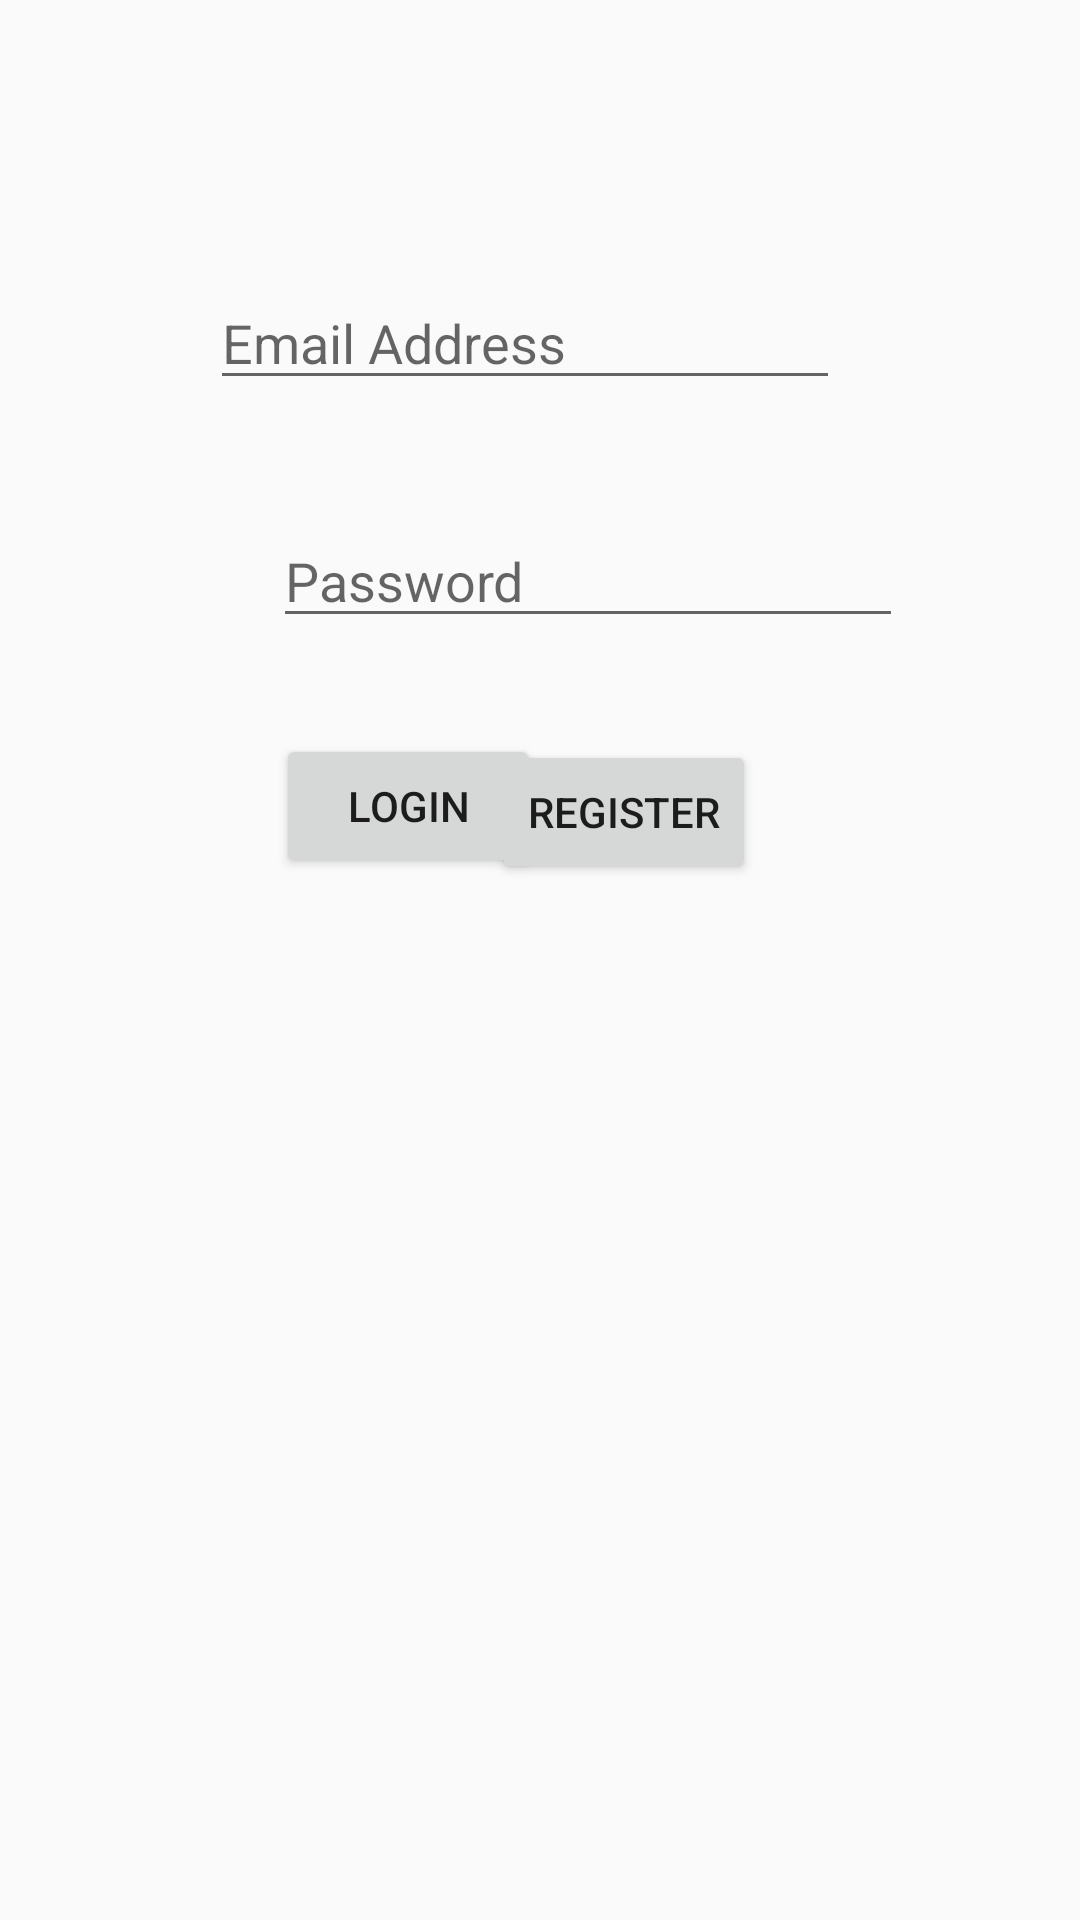

Layout XML and referenced resources for this Android screen:
<!-- AndroidManifest.xml: application theme AppTheme -->
<!-- res/layout/fragment_login_register.xml -->
<?xml version="1.0" encoding="utf-8"?>
<androidx.constraintlayout.widget.ConstraintLayout xmlns:android="http://schemas.android.com/apk/res/android"
    xmlns:app="http://schemas.android.com/apk/res-auto"
    xmlns:tools="http://schemas.android.com/tools"
    android:orientation="vertical" android:layout_width="match_parent"
    android:layout_height="match_parent">


    <EditText
        android:id="@+id/emailEditText"
        android:layout_width="wrap_content"
        android:layout_height="wrap_content"
        android:layout_marginStart="94dp"
        android:layout_marginTop="92dp"
        android:layout_marginEnd="104dp"
        android:ems="10"
        android:hint="@string/login_hint"
        android:inputType="textEmailAddress"
        app:layout_constraintEnd_toEndOf="parent"
        app:layout_constraintStart_toStartOf="parent"
        app:layout_constraintTop_toTopOf="parent" />

    <EditText
        android:id="@+id/passwordEditText"
        android:layout_width="wrap_content"
        android:layout_height="wrap_content"
        android:layout_marginStart="91dp"
        android:layout_marginTop="38dp"
        android:ems="10"
        android:hint="@string/password_hint"
        android:inputType="textPassword"
        app:layout_constraintStart_toStartOf="parent"
        app:layout_constraintTop_toBottomOf="@+id/emailEditText" />

    <Button
        android:id="@+id/loginButton"
        android:layout_width="wrap_content"
        android:layout_height="wrap_content"
        android:layout_marginStart="92dp"
        android:layout_marginTop="32dp"
        android:text="@string/login"
        app:layout_constraintStart_toStartOf="parent"
        app:layout_constraintTop_toBottomOf="@+id/passwordEditText" />

    <Button
        android:id="@+id/registerButton"
        android:layout_width="wrap_content"
        android:layout_height="wrap_content"
        android:layout_marginTop="34dp"
        android:layout_marginEnd="108dp"
        android:text="@string/register"
        app:layout_constraintEnd_toEndOf="parent"
        app:layout_constraintTop_toBottomOf="@+id/passwordEditText" />

    <TextView
        android:id="@+id/statusTextView"
        android:layout_width="205dp"
        android:layout_height="50dp"
        android:layout_marginStart="95dp"
        android:layout_marginTop="59dp"
        app:layout_constraintStart_toStartOf="parent"
        app:layout_constraintTop_toBottomOf="@+id/registerButton" />

</androidx.constraintlayout.widget.ConstraintLayout>
<!-- resources referenced by this layout -->
<resources>
  <string name="login">Login</string>
  <string name="login_hint">Email Address</string>
  <string name="password_hint">Password</string>
  <string name="register">Register</string>
  <style name="AppTheme" parent="Theme.AppCompat.Light.DarkActionBar">
          
          <item name="colorPrimary">@color/colorPrimary</item>
          <item name="colorPrimaryDark">@color/colorPrimaryDark</item>
          <item name="colorAccent">@color/colorAccent</item>
      </style>
  <!-- not gathered from this repository: default colours our renderer supplied (Android Studio template values) -->
  <color name="colorPrimary">#FF6200EE</color>
  <color name="colorPrimaryDark">#FF3700B3</color>
  <color name="colorAccent">#FF03DAC5</color>
</resources>
